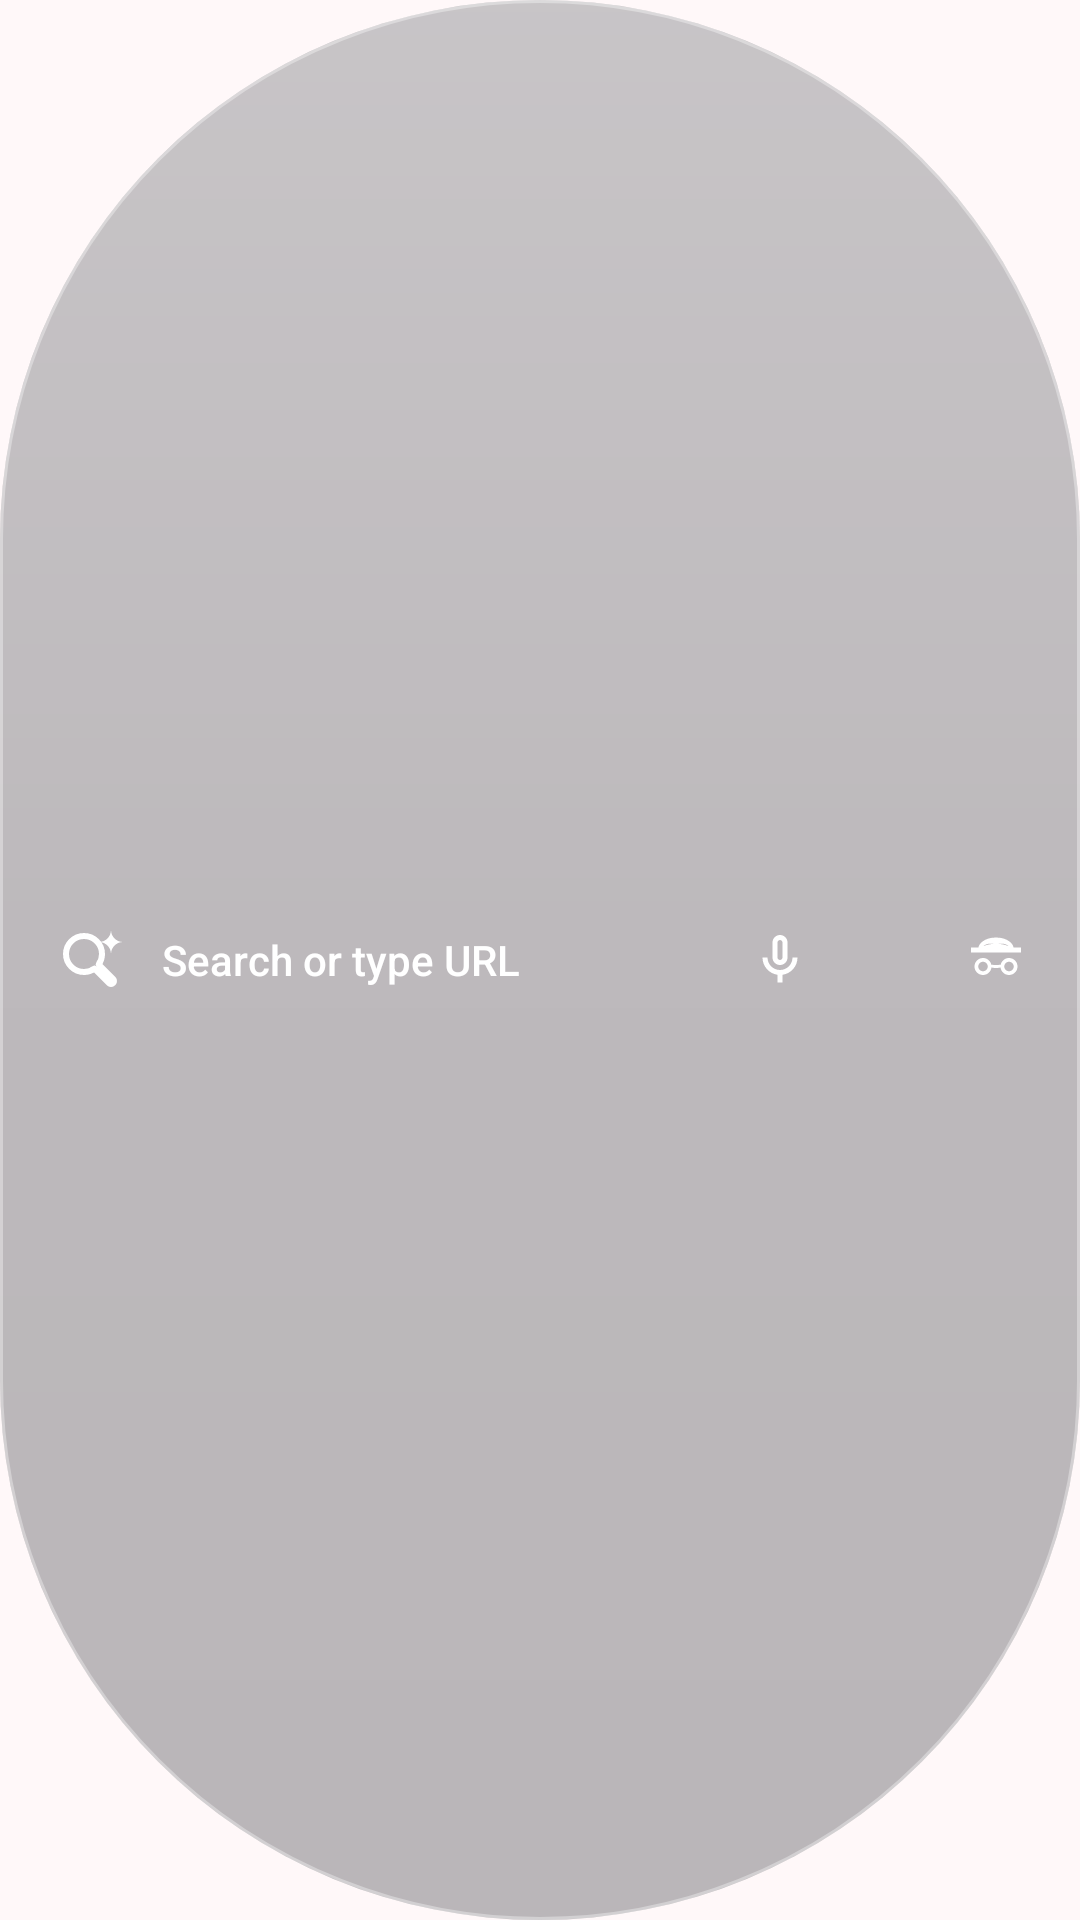

Layout XML and referenced resources for this Android screen:
<!-- AndroidManifest.xml: application theme AppTheme -->
<!-- res/layout/petal_liquid_glass_search_widget.xml -->
<?xml version="1.0" encoding="utf-8"?>
<FrameLayout xmlns:android="http://schemas.android.com/apk/res/android"
    android:id="@+id/petal_liquid_glass_root"
    android:layout_width="match_parent"
    android:layout_height="match_parent">

    
    <ImageView
        android:id="@+id/widget_glass_bg"
        android:layout_width="match_parent"
        android:layout_height="match_parent"
        android:scaleType="fitXY"
        android:src="@drawable/petal_liquid_glass_placeholder_bg" />

    <LinearLayout
        android:id="@+id/widget_glass_content"
        android:layout_width="match_parent"
        android:layout_height="match_parent"
        android:orientation="horizontal"
        android:gravity="center_vertical"
        android:paddingStart="14dp"
        android:paddingEnd="10dp"
        android:paddingTop="6dp"
        android:paddingBottom="6dp">

        <ImageView
            android:id="@+id/btn_petal_logo"
            android:layout_width="32dp"
            android:layout_height="32dp"
            android:padding="4dp"
            android:src="@drawable/widget_ic_search_sparkle"
            android:contentDescription="@string/ui_petal" />

        <TextView
            android:id="@+id/btn_search_bar"
            android:layout_width="0dp"
            android:layout_height="match_parent"
            android:layout_weight="1"
            android:gravity="center_vertical"
            android:paddingStart="8dp"
            android:paddingEnd="8dp"
            android:text="@string/widget_search_hint"
            android:textColor="#FFFFFF"
            android:textSize="14sp"
            android:fontFamily="sans-serif-medium"
            android:singleLine="true" />

        <ImageView
            android:id="@+id/btn_voice_search"
            android:layout_width="36dp"
            android:layout_height="36dp"
            android:padding="8dp"
            android:src="@drawable/widget_ic_mic"
            android:contentDescription="@string/widget_voice_search" />

        <ImageView
            android:id="@+id/btn_lens_camera"
            android:layout_width="36dp"
            android:layout_height="36dp"
            android:padding="8dp"
            android:src="@drawable/widget_ic_lens_camera"
            android:contentDescription="@string/quick_tile_scanner_label" />

        <ImageView
            android:id="@+id/btn_incognito"
            android:layout_width="36dp"
            android:layout_height="36dp"
            android:padding="8dp"
            android:src="@drawable/widget_ic_incognito"
            android:contentDescription="@string/ui_new_incognito_tab" />

    </LinearLayout>

</FrameLayout>
<!-- resources referenced by this layout -->
<resources>
  <string name="quick_tile_scanner_label">QR &amp; Barcode</string>
  <string name="ui_new_incognito_tab">New Incognito Tab</string>
  <string name="ui_petal">Petal</string>
  <string name="widget_search_hint">Search or type URL</string>
  <string name="widget_voice_search">Voice Search</string>
  <color name="md_theme_primary">#B81D63</color>
  <style name="PetalExpressivePopupMenu" parent="Widget.Material3.PopupMenu">
          <item name="android:popupBackground">@drawable/petal_popup_background</item>
      </style>
  <color name="md_theme_onPrimary">#FFFFFF</color>
  <color name="md_theme_primaryContainer">#FFD9E2</color>
  <color name="md_theme_onPrimaryContainer">#3E001D</color>
  <color name="md_theme_secondary">#74565F</color>
  <color name="md_theme_onSecondary">#FFFFFF</color>
  <color name="md_theme_secondaryContainer">#FFD9E2</color>
  <color name="md_theme_onSecondaryContainer">#2B151C</color>
  <color name="md_theme_tertiary">#006874</color>
  <color name="md_theme_onTertiary">#FFFFFF</color>
  <color name="md_theme_tertiaryContainer">#9EEFFF</color>
  <color name="md_theme_onTertiaryContainer">#001F24</color>
  <color name="md_theme_error">#BA1A1A</color>
  <color name="md_theme_onError">#FFFFFF</color>
  <color name="md_theme_errorContainer">#FFDAD6</color>
  <color name="md_theme_onErrorContainer">#410002</color>
  <color name="md_theme_background">#FFF8F9</color>
  <color name="md_theme_onBackground">#201A1C</color>
  <color name="md_theme_surface">#FFF8F9</color>
  <color name="md_theme_onSurface">#201A1C</color>
  <color name="md_theme_surfaceVariant">#F2DDE1</color>
  <color name="md_theme_onSurfaceVariant">#514347</color>
  <color name="md_theme_outline">#837377</color>
  <color name="md_theme_outlineVariant">#D5C2C6</color>
  <color name="md_theme_inverseSurface">#362E31</color>
  <color name="md_theme_inverseOnSurface">#FAEEF0</color>
  <color name="md_theme_inversePrimary">#FFB1C8</color>
  <color name="md_theme_primaryFixed">#FFD9E2</color>
  <color name="md_theme_onPrimaryFixed">#3E001D</color>
  <color name="md_theme_primaryFixedDim">#FFB1C8</color>
  <color name="md_theme_onPrimaryFixedVariant">#8E0045</color>
  <color name="md_theme_secondaryFixed">#FFD9E2</color>
  <color name="md_theme_onSecondaryFixed">#2B151C</color>
  <color name="md_theme_secondaryFixedDim">#E3BDC6</color>
  <color name="md_theme_onSecondaryFixedVariant">#5B3F47</color>
  <color name="md_theme_tertiaryFixed">#9EEFFF</color>
  <color name="md_theme_onTertiaryFixed">#001F24</color>
  <color name="md_theme_tertiaryFixedDim">#80D4E4</color>
  <color name="md_theme_onTertiaryFixedVariant">#004F58</color>
  <color name="md_theme_surfaceDim">#E5D6D9</color>
  <color name="md_theme_surfaceBright">#FFF8F9</color>
  <color name="md_theme_surfaceContainerLowest">#FFFFFF</color>
  <color name="md_theme_surfaceContainerLow">#FDF1F3</color>
  <color name="md_theme_surfaceContainer">#FAEBEE</color>
  <color name="md_theme_surfaceContainerHigh">#F4E5E8</color>
  <color name="md_theme_surfaceContainerHighest">#EEE0E3</color>
  <style name="PetalTransparentDialogTheme" parent="Theme.Material3.DayNight.Dialog">
          <item name="android:windowBackground">@android:color/transparent</item>
          <item name="android:colorBackground">@android:color/transparent</item>
          <item name="android:windowElevation">0dp</item>
      </style>
  <!-- drawable petal_popup_background (drawable) -->
  <?xml version="1.0" encoding="utf-8"?>
  <shape xmlns:android="http://schemas.android.com/apk/res/android">
      <corners android:radius="24dp" />
      <solid android:color="?attr/colorSurfaceContainerHigh" />
      <stroke
          android:width="1dp"
          android:color="?attr/colorOutlineVariant" />
      <padding
          android:left="4dp"
          android:top="6dp"
          android:right="4dp"
          android:bottom="6dp" />
  </shape>
</resources>
